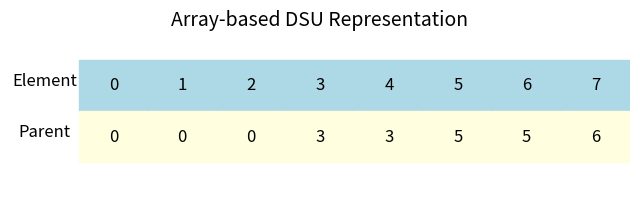
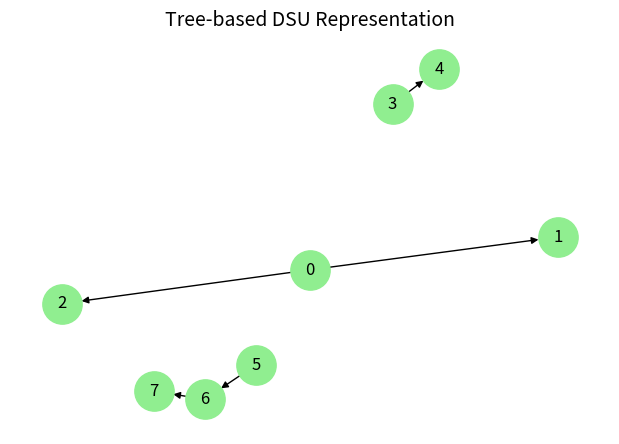

Python code for these plots, in order:
import matplotlib.pyplot as plt
import networkx as nx

def draw_array_dsu(parent):
    fig, ax = plt.subplots(figsize=(8, 2))
    ax.set_axis_off()

    # Draw boxes for elements and parents
    for idx, p in enumerate(parent):
        # Element index box
        ax.add_patch(plt.Rectangle((idx, 1), 1, 1, fill=True, color='lightblue', edgecolor='black'))
        ax.text(idx + 0.5, 1.5, str(idx), ha='center', va='center', fontsize=12)
        # Parent value box
        ax.add_patch(plt.Rectangle((idx, 0), 1, 1, fill=True, color='lightyellow', edgecolor='black'))
        ax.text(idx + 0.5, 0.5, str(p), ha='center', va='center', fontsize=12)

    # Labels
    ax.text(-0.5, 1.5, "Element", fontsize=12, ha='center')
    ax.text(-0.5, 0.5, "Parent", fontsize=12, ha='center')

    ax.set_xlim(-1, len(parent))
    ax.set_ylim(-0.5, 2.5)
    plt.title("Array-based DSU Representation", fontsize=14)
    plt.show()

def draw_tree_dsu(parent):
    G = nx.DiGraph()
    for idx, p in enumerate(parent):
        if idx != p:
            G.add_edge(p, idx)
        else:
            G.add_node(idx)

    pos = nx.spring_layout(G, seed=42)
    plt.figure(figsize=(6, 4))
    nx.draw(G, pos, with_labels=True, arrows=True, node_size=800, node_color='lightgreen', font_size=12)
    plt.title("Tree-based DSU Representation", fontsize=14)
    plt.show()

# Example DSU: 0-1 connected, 2-3 connected, 4 alone
parent_array = [0, 0, 0, 3, 3, 5, 5, 6]

draw_array_dsu(parent_array)
draw_tree_dsu(parent_array)
